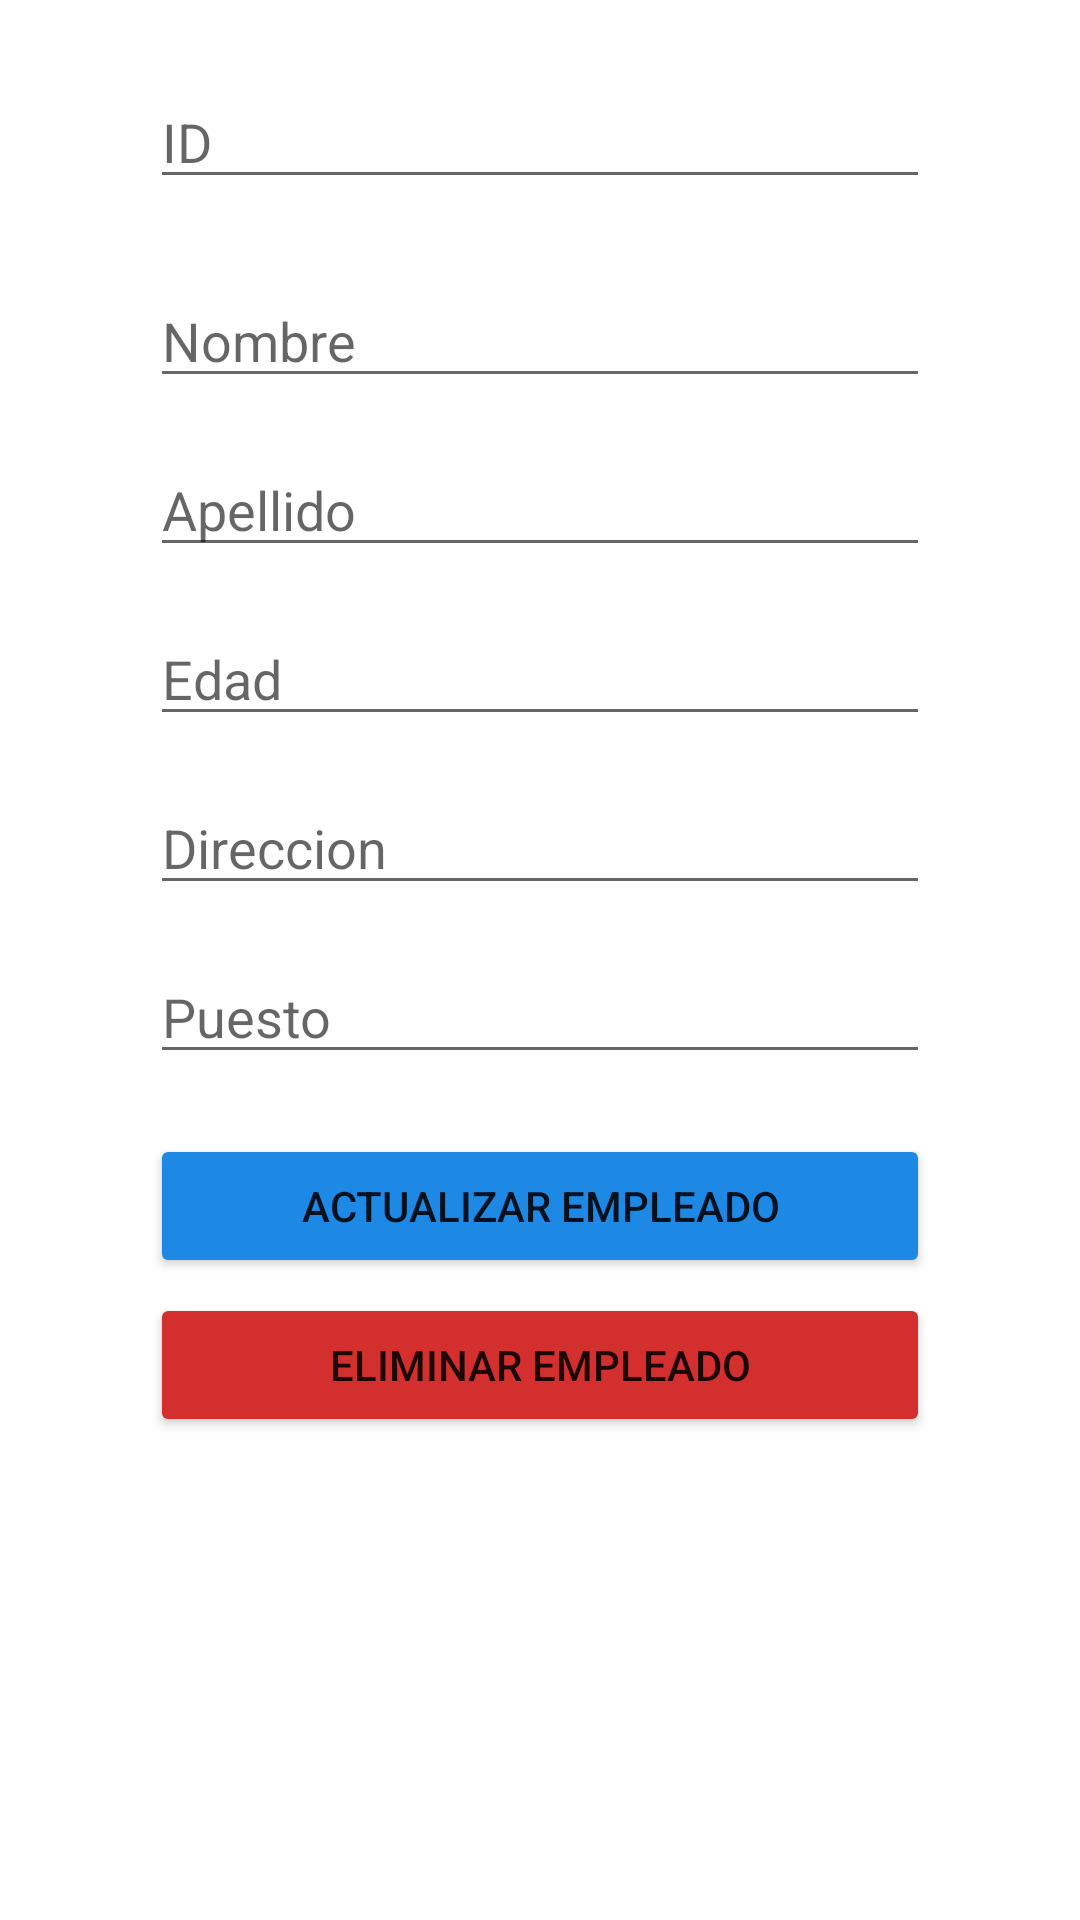

Layout XML and referenced resources for this Android screen:
<!-- AndroidManifest.xml: application theme Theme.Empleados -->
<!-- res/layout/activity_actualizar_empleado.xml -->
<?xml version="1.0" encoding="utf-8"?>
<ScrollView xmlns:android="http://schemas.android.com/apk/res/android"
    xmlns:app="http://schemas.android.com/apk/res-auto"
    xmlns:tools="http://schemas.android.com/tools"
    android:layout_width="match_parent"
    android:layout_height="match_parent"
    tools:context=".ActivityActualizarEmpleado">

    <LinearLayout
        android:layout_width="match_parent"
        android:layout_height="wrap_content"
        android:orientation="vertical">


        <EditText
            android:id="@+id/actualizaridempleado_input"
            android:layout_width="match_parent"
            android:layout_height="wrap_content"
            android:layout_marginTop="25dp"
            android:layout_marginLeft="50dp"
            android:layout_marginRight="50dp"
            android:inputType="textPersonName"
            android:hint="ID" />

        <EditText
            android:id="@+id/actualizarnombreempleado_input"
            android:layout_width="match_parent"
            android:layout_height="wrap_content"
            android:layout_marginTop="25dp"
            android:layout_marginLeft="50dp"
            android:layout_marginRight="50dp"
            android:inputType="textPersonName"
            android:hint="Nombre" />

        <EditText
            android:id="@+id/actualizarapellidoempleado_input"
            android:layout_width="match_parent"
            android:layout_height="wrap_content"
            android:layout_marginTop="15dp"
            android:layout_marginLeft="50dp"
            android:layout_marginRight="50dp"
            android:inputType="textPersonName"
            android:hint="Apellido" />

        <EditText
            android:id="@+id/actualizaredadempleado_input"
            android:layout_width="match_parent"
            android:layout_height="wrap_content"
            android:layout_marginTop="15dp"
            android:layout_marginLeft="50dp"
            android:layout_marginRight="50dp"
            android:inputType="number"
            android:hint="Edad" />

        <EditText
            android:id="@+id/actualizardireccionempleado_input"
            android:layout_width="match_parent"
            android:layout_height="wrap_content"
            android:layout_marginTop="15dp"
            android:layout_marginLeft="50dp"
            android:layout_marginRight="50dp"
            android:inputType="textPersonName"
            android:hint="Direccion" />

        <EditText
            android:id="@+id/actualizarpuestoempleado_input"
            android:layout_width="match_parent"
            android:layout_height="wrap_content"
            android:layout_marginTop="15dp"
            android:layout_marginLeft="50dp"
            android:layout_marginRight="50dp"
            android:inputType="textPersonName"
            android:hint="Puesto" />

        <Button
            android:id="@+id/btnactualizarempleado"
            android:layout_width="match_parent"
            android:layout_height="wrap_content"
            android:layout_marginTop="20dp"
            android:layout_marginLeft="50dp"
            android:layout_marginRight="50dp"
            android:backgroundTint="#1e88e5"
            android:text="Actualizar Empleado" />

        <Button
            android:id="@+id/btneliminarempleado"
            android:layout_width="match_parent"
            android:layout_height="wrap_content"
            android:layout_marginTop="5dp"
            android:layout_marginLeft="50dp"
            android:layout_marginRight="50dp"
            android:layout_marginBottom="100dp"
            android:backgroundTint="#d32f2f"
            android:text="Eliminar Empleado" />
    </LinearLayout>

</ScrollView>
<!-- resources referenced by this layout -->
<resources>
  <style name="Theme.Empleados" parent="Theme.MaterialComponents.DayNight.DarkActionBar">
          
          <item name="colorPrimary">@color/purple_500</item>
          <item name="colorPrimaryVariant">@color/purple_700</item>
          <item name="colorOnPrimary">@color/white</item>
          
          <item name="colorSecondary">@color/teal_200</item>
          <item name="colorSecondaryVariant">@color/teal_700</item>
          <item name="colorOnSecondary">@color/black</item>
          
          <item name="android:statusBarColor" tools:targetApi="l">?attr/colorPrimaryVariant</item>
          
      </style>
  <!-- not gathered from this repository: default colours our renderer supplied (Android Studio template values) -->
  <color name="purple_500">#FF6200EE</color>
  <color name="purple_700">#FF3700B3</color>
  <color name="teal_200">#FF03DAC5</color>
  <color name="teal_700">#FF018786</color>
  <color name="black">#FF000000</color>
  <color name="white">#FFFFFFFF</color>
</resources>
